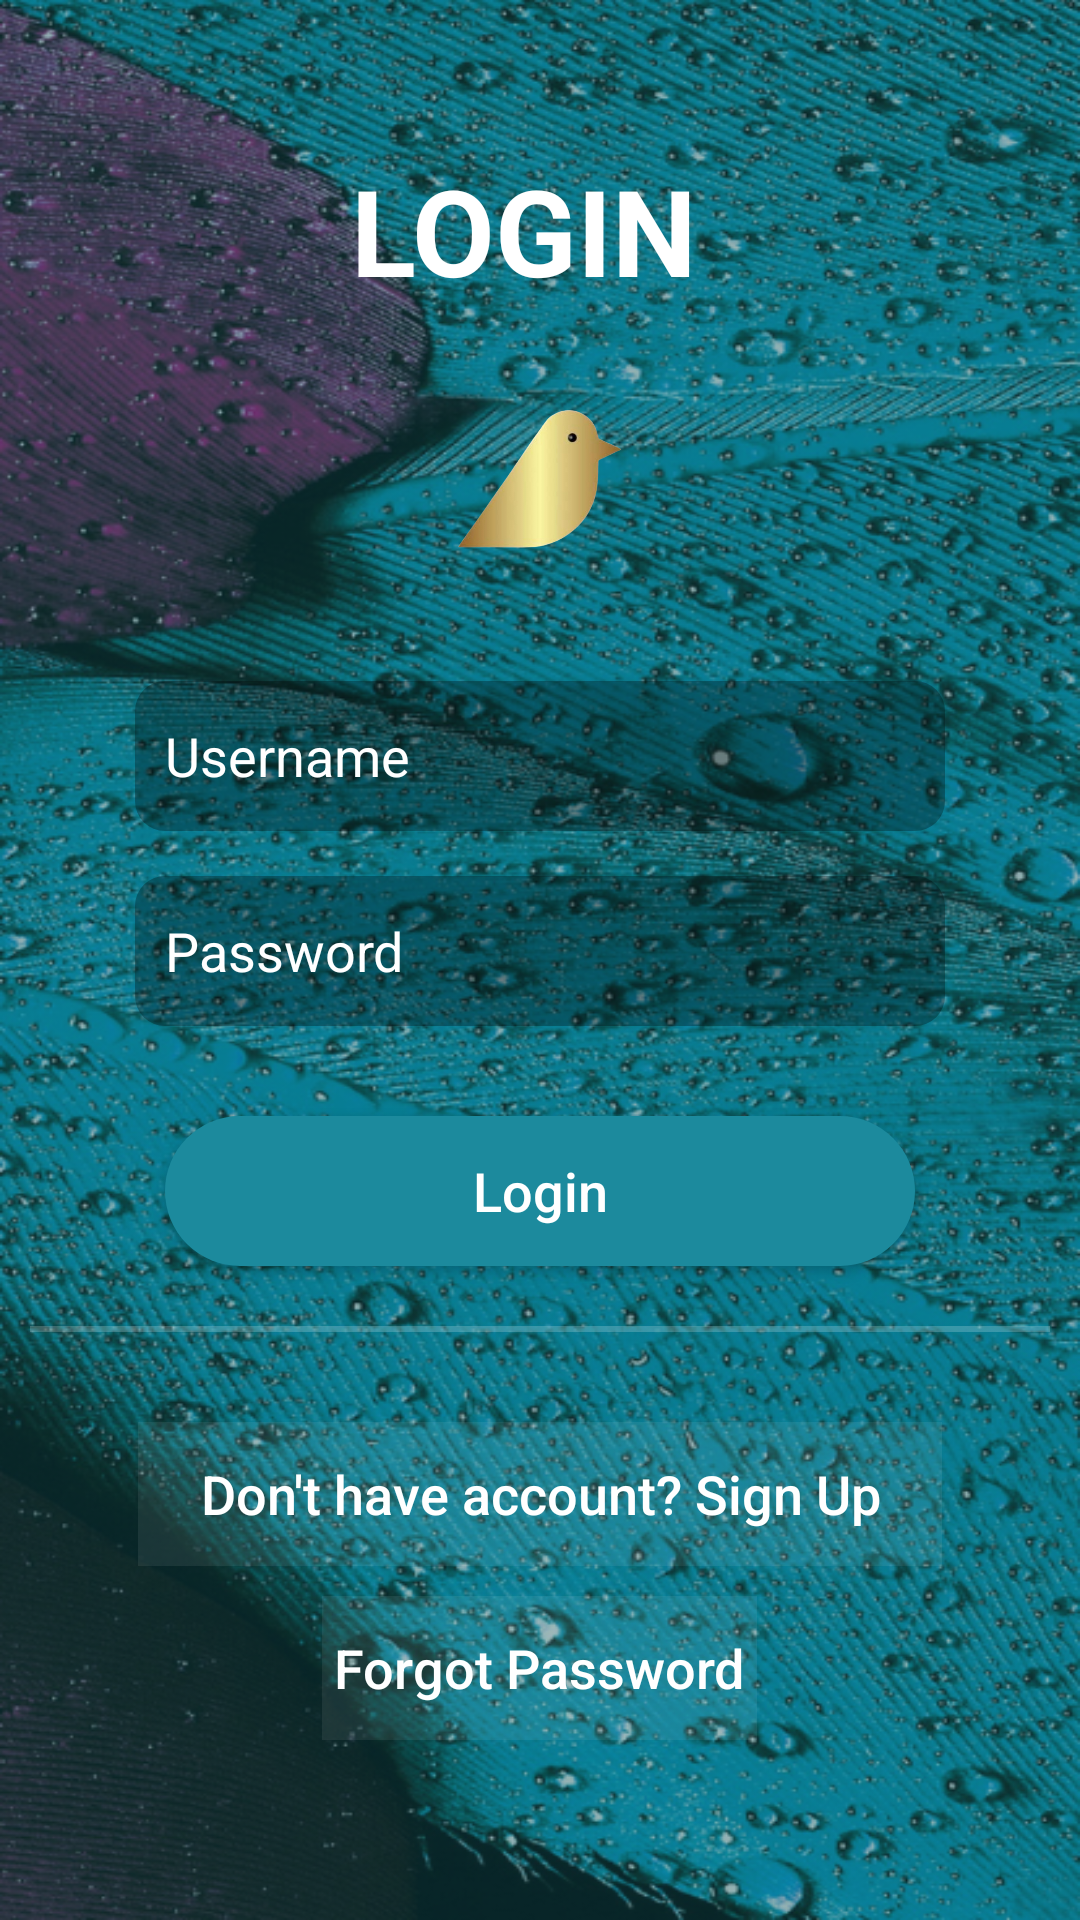

This screen was rendered from an Android layout file. Write that file and the resources it references.
<!-- AndroidManifest.xml: application theme Theme.BirdiFy -->
<!-- res/layout/activity_login.xml -->
<?xml version="1.0" encoding="utf-8"?>
<LinearLayout xmlns:android="http://schemas.android.com/apk/res/android"
    xmlns:app="http://schemas.android.com/apk/res-auto"
    xmlns:tools="http://schemas.android.com/tools"
    android:layout_width="match_parent"
    android:layout_height="match_parent"
    android:orientation="vertical"
    android:background="@drawable/login"
    tools:context=".Login">

    <LinearLayout
        android:layout_width="match_parent"
        android:layout_height="match_parent"

        android:gravity="center"
        android:orientation="vertical"
        android:padding="10dp">

        <TextView
            android:layout_width="wrap_content"
            android:layout_height="wrap_content"
            android:gravity="center"
            android:text="LOGIN "
            android:layout_marginTop="40dp"
            android:textSize="40sp"
            android:textStyle="bold"
            android:textColor="@color/white"
            tools:ignore="HardcodedText" />

        <ImageView
            android:id="@+id/Logo"
            android:layout_width="100dp"
            android:layout_height="100dp"
            android:layout_marginLeft="2dp"
            android:layout_marginTop="30dp"
            android:layout_marginRight="2dp"
            android:layout_weight="1"
            android:src="@drawable/lg"></ImageView>

        <EditText
            android:id="@+id/Email"
            android:layout_width="270dp"
            android:layout_height="50dp"
            android:layout_marginTop="40dp"
            android:background="@drawable/btn2"
            android:drawablePadding="8dp"
            android:hint="Username"
            android:inputType="text"
            android:paddingLeft="10dp"
            android:textColorHint="@color/white"
            android:textStyle="normal"></EditText>

        <EditText
            android:id="@+id/Password"
            android:layout_width="270dp"
            android:layout_height="50dp"
            android:layout_marginTop="15dp"
            android:background="@drawable/btn2"
            android:drawablePadding="8dp"
            android:hint="Password"
            android:inputType="textPassword|textNoSuggestions"
            android:paddingLeft="10dp"
            android:textColorHint="@color/white"
            android:textStyle="normal"></EditText>




        <Button
            android:id="@+id/SignIn"
            android:layout_width="250dp"
            android:layout_height="50dp"
            android:layout_gravity="center"
            android:layout_marginTop="30dp"
            android:background="@drawable/btn3"
            android:onClick="goToActivityC"
            android:text="Login"
            android:textAllCaps="false"
            android:textColor="@color/white"
            android:textSize="18sp"
            android:textStyle="normal"
            app:cornerRadius="20dp" />

        <View
            android:layout_width="fill_parent"
            android:layout_height="2dp"
            android:layout_marginTop="20dp"
            android:background="#3FFF" />

        <Button
            android:id="@+id/LogBtn"
            android:layout_width="268dp"
            android:layout_height="48dp"
            android:layout_gravity="center"
            android:layout_marginTop="30dp"
            android:background="@android:drawable/divider_horizontal_dark"
            android:onClick="goToActivityC"
            android:text="Don't have account? Sign Up"
            android:textAllCaps="false"
            android:textColor="@color/white"
            android:textSize="18sp"
            android:textStyle="normal"
            app:cornerRadius="20dp" />

        <Button
            android:id="@+id/PasswordResetBtn"
            android:layout_width="145dp"
            android:layout_height="48dp"
            android:layout_gravity="center"
            android:layout_marginTop="10dp"
            android:background="@android:drawable/divider_horizontal_dark"
            android:onClick="goToActivityC"
            android:text="Forgot Password"
            android:textAllCaps="false"
            android:layout_marginBottom="50dp"
            android:textColor="@color/white"
            android:textSize="18sp"
            android:textStyle="normal"
            app:cornerRadius="20dp" />


    </LinearLayout>

</LinearLayout>
<!-- resources referenced by this layout -->
<resources>
  <!-- drawable btn2 (drawable) -->
  <?xml version="1.0" encoding="utf-8"?>
  <shape xmlns:android="http://schemas.android.com/apk/res/android">
      <solid android:color="#4C000000"></solid>
      <corners android:radius="10dp"></corners>
  </shape>
  <!-- drawable btn3 (drawable) -->
  <?xml version="1.0" encoding="utf-8"?>
  <shape xmlns:android="http://schemas.android.com/apk/res/android">
      <solid android:color="#1c8a9d"></solid>
      <corners android:radius="50dp"></corners>
  </shape>
  <!-- drawable lg: png bitmap (drawable, 72640 bytes) -->
  <!-- drawable login: png bitmap (drawable, 879845 bytes) -->
  <style name="Theme.BirdiFy" parent="Theme.AppCompat.DayNight.NoActionBar">
          
          <item name="colorPrimary">@color/purple_500</item>
          <item name="colorPrimaryVariant">@color/purple_700</item>
          <item name="colorOnPrimary">@color/white</item>
          
          <item name="colorSecondary">@color/teal_200</item>
          <item name="colorSecondaryVariant">@color/teal_700</item>
          <item name="colorOnSecondary">@color/black</item>
          
          <item name="android:statusBarColor">?attr/colorPrimaryVariant</item>
          
      </style>
  <!-- not gathered from this repository: default colours our renderer supplied (Android Studio template values) -->
  <color name="purple_500">#FF6200EE</color>
  <color name="purple_700">#FF3700B3</color>
  <color name="teal_200">#FF03DAC5</color>
  <color name="teal_700">#FF018786</color>
  <color name="black">#FF000000</color>
  <color name="white">#FFFFFFFF</color>
</resources>
